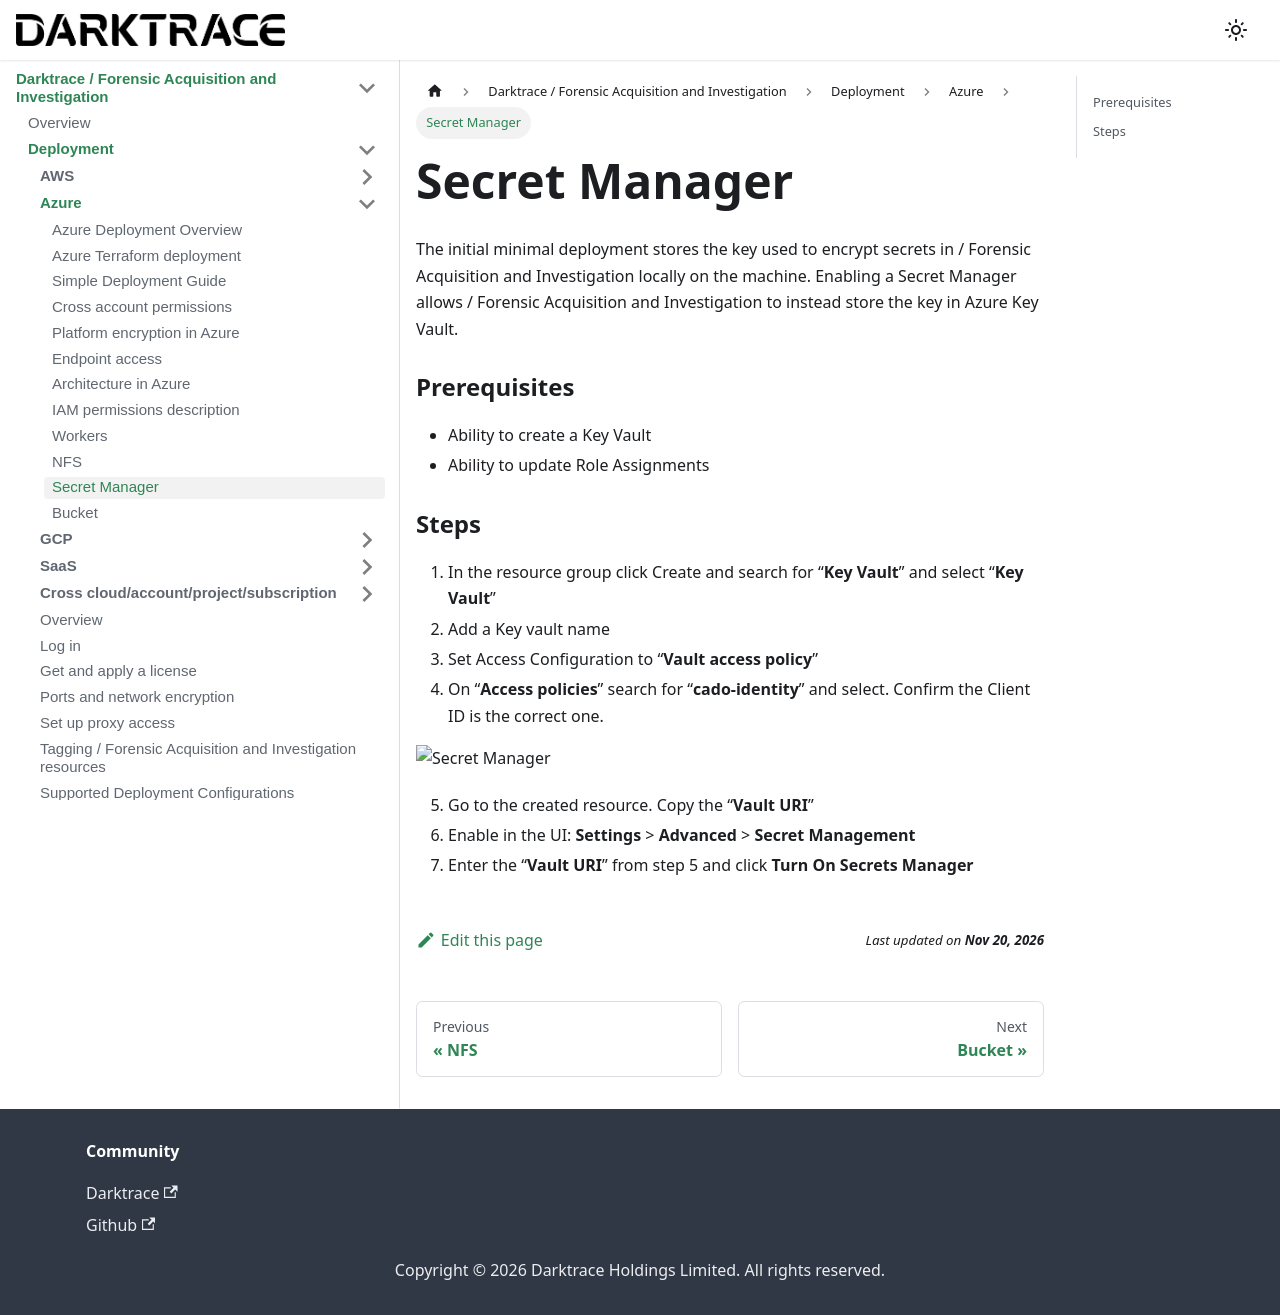

repository: cado-security/product-help · page: cado/deploy/azure/azure-secret-manager.html · generator: docusaurus

---
title: Secret Manager
hide_title: true
sidebar_position: 9
---

# Secret Manager

The initial minimal deployment stores the key used to encrypt secrets in / Forensic Acquisition and Investigation locally on the machine. Enabling a Secret Manager allows / Forensic Acquisition and Investigation to instead store the key in Azure Key Vault.

### Prerequisites

  - Ability to create a Key Vault
  - Ability to update Role Assignments

### Steps

1. In the resource group click Create and search for “**Key Vault**” and select “**Key Vault**”
2. Add a Key vault name
3. Set Access Configuration to “**Vault access policy**”
4. On “**Access policies**” search for “**cado-identity**” and select. Confirm the Client ID is the correct one.

![Secret Manager](/img/secret-manager.png)

5. Go to the created resource. Copy the “**Vault URI**”
6. Enable in the UI: **Settings** > **Advanced** > **Secret Management** 
7. Enter the “**Vault URI**” from step 5 and click **Turn On Secrets Manager**
